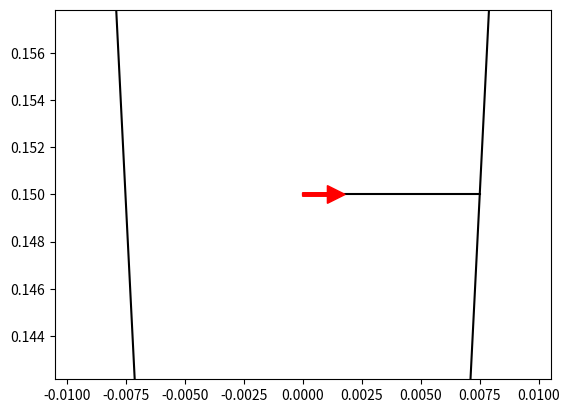

The script that saved this image:
# A very general billiards program capable of handling specular, no-slip, and rolling billiards

# Imports
import matplotlib.pyplot as plt
import numpy as np
import math

# Constants
large=10000000
res = 100
eps=0.0000000001
pi = np.pi

def cos(x):
    return np.cos(x)

def sin(x):
    return np.sin(x)

def arccos(x):
    return np.arccos(x)

def arcsin(x):
    return np.arcsin(x)

# an old rotation matrix
def rot(x):
    return np.matrix([[-1,0,0],[0,cos(x),-sin(x)],[0,sin(x),cos(x)]],dtype=float)

# basic functions concerning wall segments
def qb(wall_segment):
    return (wall_segment[0],wall_segment[1])
def qe(wall_segment):
    return (wall_segment[2],wall_segment[3])
def diff(u1,u2):
    return (u2[0]-u1[0],u2[1]-u1[1])

def innprod(u1,u2):
    return u1[0]*u2[0]+u1[1]*u2[1]

# this returns the (smallest) angle between two vectors
def vecang(u1,u2):
    if innprod(u1,u2)/(veclen(u1)*veclen(u2))>1:
        # print(innprod(u1,u2)/(veclen(u1)*veclen(u2)))
        return 0.000000000001
    if innprod(u1,u2)/(veclen(u1)*veclen(u2))<-1:
        # print(innprod(u1,u2)/(veclen(u1)*veclen(u2)))
        return np.pi-0.000000000001

    return arccos(innprod(u1,u2)/(veclen(u1)*veclen(u2)))

def ub(wall_segment):
    w=(wall_segment[4],wall_segment[5])
    l=veclen(w)
    return (wall_segment[4]/l,wall_segment[5]/l)
# Testing simple functions above:
# show(veclen(diff(qb(easy_walls[1]),qe(easy_walls[1]))))

# normal vector from qb and qe
def normal(u1,u2):
    w=diff(u1,u2)
    l=veclen(w)
    return (-w[1]/l,w[0]/l)

#show(normal(qb(easy_walls[1]),qe(easy_walls[1])))
def curv(u1,u2,u3):
    # u1=qb, u2=qe, u3=ub
    norm=normal(u1,u2)
    return 2*(u3[0]*norm[0]+u3[1]*norm[1])/veclen(diff(u1,u2))
#show(curv(qb(easy_walls[1]),qe(easy_walls[1]),ub(easy_walls[1])))

def ue(u1,u2,u3):
    # u1=qb, u2=qe, u3=ub
    norm=normal(u1,u2)
    l=(2*(u3[0]*norm[0]+u3[1]*norm[1]))
    w=(norm[0]*l,norm[1]*l)
    return diff(w,u3)
#show( ue( qb(easy_walls[1]),qe(easy_walls[1]),ub(easy_walls[1])) )

def theta(u1,u2,u3,u4):
    # qb,qe,ub,ue
    if innprod(diff(u1,u2),u3)>=0:
        return arccos(innprod(u3,u4))
    if innprod(diff(u1,u2),u3)<0:
        return 2*pi-arccos(innprod(u3,u4))
#show(theta(qb(easy_walls[1]), qe(easy_walls[1]), ub(easy_walls[1]), ue(qb(easy_walls[1]),qe(easy_walls[1]),ub(easy_walls[1]))))

def center(u1,u2,u3):
    #qb,qe,ub
    cu=curv(u1,u2,u3)+eps
    return diff((-u3[1]/cu,u3[0]/cu),u1)
#show(center(qb(easy_walls[1]), qe(easy_walls[1]), ub(easy_walls[1])))

def pdistance(u1,u2):
    return ((u1[0]-u2[0])**2+(u1[1]-u2[1])**2)**(1/2)

def circ_or(v,w):
    if v[0]*w[1]-v[1]*w[0]>0:
        #print('counter clockwise')
        return 0
    else:
        #print('clockwise')
        return 1

def pointonarc(x,y,wall):
    u1=qb(wall)
    u2=qe(wall)
    u3=ub(wall)
    u4=ue(u1,u2,u3)
    C=center(u1,u2,u3)
    thet=theta(u1,u2,u3,u4)
    v1=diff(C,(x,y))
    v2=diff(C,u1)
    ori=circ_or(diff(C,u1),diff(C,u2))
    #print('ori',ori)
    ang=vecang(v1,v2)
    #print('theta', thet, 'ang',ang)
    if circ_or(v1,v2)==0:
        angdis=2*pi-ang
    else:
        angdis=ang
    if ori==1 and (thet>pi+eps or thet<pi-eps):
        if thet>2*pi-angdis:
            #print('1')
            return True
        if thet<2*pi-angdis:
            return False
    if ori==0 and (thet>pi+eps or thet<pi-eps):
        if thet>angdis:
            #print('2')
            return True
        if thet<angdis:
            return False
    if thet==pi:
        if innprod(v1,u3)>0:
            return True
        else:
            return False
        
def get_tangent(wall,x,y):
    if wall[6]==1:
        return getangle(diff(qb(wall),qe(wall)))
    if wall[6]==0:
        #print('circ tan')
        u1=qb(wall)
        u2=qe(wall)
        u3=ub(wall)
        C=center(u1,u2,u3)
        perp=getangle(diff(C,(x,y)))
        return perp+pi/2
    else:
        return False

def getoutnorm(vx,vy,ang):
    if vx*np.cos(ang)+vy*np.sin(ang)>0:
        return (np.cos(ang), np.sin(ang))
    else:
        return (-np.cos(ang), -np.sin(ang))
    

def veclen(u):
    return (u[0]**2+u[1]**2)**.5

def getangle(A):
    # return the angle of the vector A relative to the pos x-axis
    if A[0]>=0:
        if A[1]>=0:
            if (A[1]-eps)/veclen(A)>1:
                return arcsin(1)
            elif (A[1]-eps)/veclen(A)<-1:
                return arcsin(-1)
            else:
                return arcsin((A[1]-eps)/veclen(A))
        if A[1]<0:
            if (A[1]+eps)/veclen(A)>1:
                return arcsin(1)
            elif (A[1]+eps)/veclen(A)<-1:
                return arcsin(-1)
            else:
                return arcsin((A[1]+eps)/veclen(A))

    else:
        if (A[1]-eps)/veclen(A)>1:
            return pi-arcsin(1)
        elif (A[1]-eps)/veclen(A)<-1:
            return pi-arcsin(-1)
        else:
            return pi-arcsin((A[1]-eps)/veclen(A))

def wall_collide(pos,vel,wall):
    #print('in collide')
    # first check if the trajectory intersects the segment for linear boundaries
    # Note: works for only some circles--need better solution
    # It will excluse some legitimate circles if the trajectory passes in and out the arc
    if vel[0]==0:
            m2=10000000000000
    else:
            m2=vel[1]/vel[0]

    if wall[6]==1:
        v1=diff(pos,(wall[0],wall[1]))
        v2=diff(pos,(wall[2],wall[3]))
        #print(v1,v2,(vel[1],vel[2]))
        #print(vecang((vel[1],vel[2]),v1),vecang((vel[1],vel[2]),v2),vecang(v1,v2))
        #print(vecang((vel[1],vel[2]),v1)+vecang((vel[1],vel[2]),v2))
        angle_difference=vecang((vel[0],vel[1]),v1)+vecang((vel[0],vel[1]),v2)-vecang(v1,v2) #note cannot use vel directly as it is 3D
        #print(angle_difference)
        if angle_difference>0.000001:
            # print('does not collide',wall[0],wall[1],wall[2],wall[3])
            return (0,0,large+1)
        
        # find the intersection point
        if wall[2]==wall[0]:
            m1=(wall[3]-wall[1])/(eps)
        else:
            m1=(wall[3]-wall[1])/(wall[2]-wall[0])
        if m2==m1:
            m2=m2-eps
        x=(m2*pos[0]-pos[1]-m1*wall[0]+wall[1])/(m2-m1)
        y=pos[1]+m2*(x-pos[0])
        if ((x-pos[0])**2+(y-pos[1])**2)<eps:
            # print('not supposed to be here')
            return (0,0,large+1)
        else:
            # print('found a collision')
            # print(x,y,((x-pos[0])**2+(y-pos[1])**2))
            return (x,y,((x-pos[0])**2+(y-pos[1])**2))
    # m2 is the slope of vel, handling infinite case by making it large
    
    if wall[6]==0:
        #print('checking arc')
        u1=qb(wall)
        u2=qe(wall)
        u3=ub(wall)
        C=center(u1,u2,u3)
        radi=pdistance(C,u1)
        #print('radius',radi)
        A=1+m2**2
        B=-2*C[0]+2*m2*(pos[1]-m2*pos[0]-C[1])
        c=C[0]**2+m2**2*pos[0]**2+2*m2*pos[0]*(C[1]-pos[1])+(pos[1]-C[1])**2-radi**2
        x1=(-B+(B**2-4*A*c)**(1/2))/(2*A)
        x2=(-B-(B**2-4*A*c)**(1/2))/(2*A)
        # This handles the cases where the trajectory misses the circle entirely
        if math.isnan(x1):
            return (0,0,large+1)
        #if x2.real==False:
        #    return (0,0,large+1)
        else:
            y1=pos[1]+m2*(x1-pos[0])
            y2=pos[1]+m2*(x2-pos[0])
            #print('x1,y1,pointonarc(x1,y1,wall)',x1,y1,pointonarc(x1,y1,wall))
            #print('x2,y2,pointonarc(x2,y2,wall)',x2,y2,pointonarc(x2,y2,wall))
            d2=pdistance(pos,(x2,y2))
            d1=pdistance(pos,(x1,y1))
            #print(d1,d2)
            pointon1=pointonarc(x1,y1,wall) and d1>eps
            pointon2=pointonarc(x2,y2,wall) and d2>eps
            if pointon1:
                #print('made it here')
                # to this point there is nothing to prevent the point being the original point
                # also, we need to make such the intersection is in forward time
                #print('here', d1>eps, ((vel[0]>0 and x1-pos[0]>0) or (vel[0]<0 and x1-pos[0]<0)) , d1<d2 or pointon2==False or  (vel[0]<0 and x2-pos[0]>0) or (vel[0]>0 and x2-pos[0]<0) )
                if d1>eps and ((vel[0]>0 and x1-pos[0]>0) or (vel[0]<0 and x1-pos[0]<0)) and (d1<d2 or pointon2==False or (vel[0]<0 and x2-pos[0]>0) or (vel[0]>0 and x2-pos[0]<0)):
                    #print('returning x1')
                    return (x1,y1,d1)
            #print(x2,y2,pointon2)
            if pointon2:
                #print('made it to x2 part')
                #print('d2>eps,d2,eps',d2>eps,d2,eps)
                if d2>eps and ((vel[0]>0 and x2-pos[0]>0) or (vel[0]<0 and x2-pos[0]<0)):
                    #print('returning x2')
                    return (x2,y2,d2)
            #print(x1,y1,d1)
            #print(x2,y2,d2)
        #print('emergency exit')
        return(0,0,large+1)

def new_positions(walls,rotational_position,x,y,rotational_velocity,vx,vy):
    #print('in next wall')
    best_dist=large
    bestx=x
    besty=y
    best_wall=0
    for i in range(0,len(walls)):
        #print('wall', i)
        #note: dist=distance squared
        (xnew,ynew,dist)=wall_collide((x,y),(vx,vy),walls[i])
        #print('dist',dist)
        if eps<dist<best_dist:
            bestx=xnew
            besty=ynew
            best_dist=dist
            best_wall=i
    return ((best_dist/(rotational_velocity**2+vx**2+vy**2)**(1/2))*rotational_velocity+rotational_position,bestx,besty,best_wall)

def reflect(wall,x,y,vr,vx,vy,eta):
    V=np.zeros(shape=(3,1),dtype=float)
    V[0,0]=vr
    V[1,0]=vx
    V[2,0]=vy
    #show(V)
    # omega is the angle of the line or tangent to the circle, oriented by the direction
    omega=get_tangent(wall,x,y)
    #print(norman)
    
    a=np.cos(np.pi*eta)
    b=np.sin(np.pi*eta)
    U=np.matrix([[-a,b,0],[b,a,0],[0,0,-1]],dtype=float) #rough collision with upward normal

    V=np.matmul(np.matmul(rot(omega),U),np.matmul(rot(-omega),V))
    cosphi= V[1,0]*np.cos(omega)+V[2,0]*np.sin(omega)
    return (V[0,0],V[1,0],V[2,0],cosphi)

# Print table
def draw_table(wall_segments):
    #print(len(wall_segments))
#     newgraph=Graphics()
    for i in range(0,len(wall_segments)):
        #print('i',i)
        if wall_segments[i][6]==1:
            # draw line
            plt.plot([wall_segments[i][0],wall_segments[i][2]],[wall_segments[i][1],wall_segments[i][3]],color='black')
        else:
            u1=qb(wall_segments[i])
            u2=qe(wall_segments[i])
            u3=ub(wall_segments[i])
            u4=ue(u1,u2,u3)
            #print(u1,u2,u3,u4)
            C=center(u1,u2,u3)
            #print('center',C)
            arc_angle=theta(u1,u2,u3,u4)
            #print('total angle', arc_angle)
            radius=1/abs(curv(u1,u2,u3))
            #print('radius', radius)
            x0=u1[0]
            y0=u1[1]
            startvec=diff(C,u1)
            #print('start vector',startvec)
            alpha=getangle(startvec)
            #print('alpha',alpha)
            for j in range(0,res+1):
                omega=(-1)**(circ_or(u3,diff(u1,u2)))*j/res*arc_angle
                #print(omega)
                #print(alpha)
                #print(radius*cos(alpha+omega),radius*sin(alpha+omega))
                #print(j,alpha+omega)
                x1=radius*cos(alpha+omega)+C[0]
                y1=radius*sin(alpha+omega)+C[1]
                #print(x1,y1)
                plt.plot([x0,x1], [y0,y1], color='black')
                x0=x1
                y0=y1
                #show(newgraph)

def BilliardMapIteration(wall_segments, state,eta):
    stoperror=False
    OP1 = state[1]
    OP2 = state[2]
    (state[0],state[1],state[2],Pwall)=new_positions(wall_segments,state[0],state[1],state[2],state[3],state[4],state[5])
    (state[3],state[4],state[5],cosphi)=reflect(wall_segments[Pwall],state[1],state[2],state[3],state[4],state[5],eta)
    #print(V0,V1,V2)
#     pathgraph=Draw_paths(OP1,OP2,P1,P2)

    if OP1==state[1] and OP2==state[2]:
        stoperror=True
    return (stoperror,cosphi)


#########################################################
# TABLE DEFINITION
#########################################################
# Tables are lists of walls oriented counterclockwise
# Each wall is a list
# [{0}starting x,
# {1} starting y,
# {2} ending x,
# {3} ending y,
# {4} direction vector x,
# {5} direction vector y,
# {6} shape: 0=arc 1=line,



#############################################################
# Automatic Table Generators
#############################################################
# curvilinear polygon: a regular n-gon with the sides arcs curving (in or out) according to crvang
# all walls no-slip
def make_crvngon(n,crvang):
    tab=[[1,0,cos(2*pi/n),sin(2*pi/n),cos(((2*pi+n*pi)/(2*n))+crvang),sin(((2*pi+n*pi)/(2*n))+crvang),0]]
    for i in range(1,n):
        tab+=[[cos(i*2*pi/n),sin(i*2*pi/n),cos((i+1)*2*pi/n),sin((i+1)*2*pi/n),cos(((2*pi+n*pi)/(2*n))+crvang+i*2*pi/n),sin(((2*pi+n*pi)/(2*n))+crvang+i*2*pi/n),0]]
    return tab

def make_ngon(n):
    tab=[[1,0,cos(2*pi/n),sin(2*pi/n),cos(2*pi/n)-1,sin(2*pi/n),1]]
    for i in range(1,n):
        tab+=[[cos(i*2*pi/n),sin(i*2*pi/n),cos((i+1)*2*pi/n),sin((i+1)*2*pi/n),cos((i+1)*2*pi/n)-cos(i*2*pi/n),sin((i+1)*2*pi/n)-sin(i*2*pi/n),1]]
    return tab

def make_strip(L):
    tab=[[-L,0,L,0,1,0,1]]
    tab+=[[L,0,L,1,0,1,1]]
    tab+=[[L,1,-L,1,-1,0,1]]
    tab+=[[-L,1,-L,0,0,-1,1]]
    return tab

def make_triangle(Angle, L):
    tab=[[0,0,L*cos((np.pi-Angle)/2),L*sin(np.pi-(np.pi-Angle)/2),cos((np.pi-Angle)/2),sin(np.pi-(np.pi-Angle)/2),1]]
    tab+=[[L*cos((np.pi-Angle)/2),L*sin(np.pi-(np.pi-Angle)/2),L*cos(np.pi-(np.pi-Angle)/2),L*sin(np.pi-(np.pi-Angle)/2),-1,0,1]]
    tab+=[[L*cos(np.pi-(np.pi-Angle)/2),L*sin(np.pi-(np.pi-Angle)/2),0,0,-cos(np.pi-(np.pi-Angle)/2),-sin(np.pi-(np.pi-Angle)/2),1]]
    return tab

######################################
# STATES DEFINITION
######################################
# States has N+1 (pairs of, for rolling) rows, each row being the state after collision m (before and after rolling)
# Each state has eleven components
#[{0} rotational position (seldom used),
# {1} x pos in fixed frame,
# {2} y pos in fixed frame,
# {3} rotational velocity (not used for specular collisions),
# {4} x velocity,
# {5} y velocity,
# {6} t=time,
# {7} s=arclength,
# {8} phi=angle relative to outward normal,
# {9} wall number]

#####################################
# Main Routines
#####################################
# These will vary a lot, but often we will want to run through a
# series of different tables in a family, looking at trajectories,
# phase portraits, or Lyapunov exponents
#####################################

#######################################################################
############################ PARAMETERS ###############################
#######################################################################
epsilon= 0.01

n = 2
x = 0
y = 0.15
curve = 0.1
eta = 0.1
sides = 4
alpha = 0
spin = 0

# plt.figure(figsize=(20,20))

#######################################################################
#######################################################################


isStrip = False
isWedge = True
if(isStrip == False or isWedge == True):
    plt.axis('equal')

if isStrip == True:
    table = make_strip(100)
elif isWedge:
    table = make_triangle(curve, 1000)
elif curve != 0:
    table=make_crvngon(sides,math.radians(curve))
else:
    table = make_ngon(sides)

vx0=np.cos(alpha)
vy0=np.sin(alpha)
norm = (vx0**2+vy0**2+spin**2)**0.5
state=[0,x,y,spin/norm,vx0/norm,vy0/norm]
miX = 1000000000
miY = 1000000000
maX = -1000000000
maY = -1000000000

for _ in range(0,n-1):
    x0 = state[1]
    y0 = state[2]
    miX = min(miX,x0)
    maX = max(maX,x0)
    maY = max(maY,y0)
    miY = min(miY,y0)
    (runerror,cosphi)=BilliardMapIteration(table, state,eta)
    x1 = state[1]
    y1 = state[2]
    miX = min(miX,x1)
    maX= max(maX,x1)
    maY = max(maY,y1)
    miY = min(miY, y1)
    plt.plot([x0,x1],[y0,y1],color='black')

draw_table(table)
if(isStrip):
    miY = 0
    maY = 1
elif(isWedge):
    aMa = max(abs(miX),abs(maX))
    miX = -aMa
    maX = aMa
scaleX = maX-miX
scaleY = maY -miY
if((isStrip == True or isWedge== True) and scaleX<200 and scaleY<200 and scaleX>=0 and scaleY >= 0):
    plt.xlim(miX-0.2*scaleX, maX+0.2*scaleX)
    plt.ylim(miY-0.2*scaleY,maY + 0.2*scaleY)
miScale = 2*min(scaleX,scaleY)
if(miScale == 0):
    miScale = max(scaleX,scaleY)
if(miScale>3 or not (isStrip or isWedge) or miScale<0):
    miScale = 3
plt.arrow(x,y,miScale*0.07*np.cos(alpha),miScale*0.07*np.sin(alpha),width=miScale*0.01, color='red', head_width=miScale*0.05, head_length=miScale*0.05,zorder=10)
# plt.savefig("pic.png",dpi=200)
plt.show()